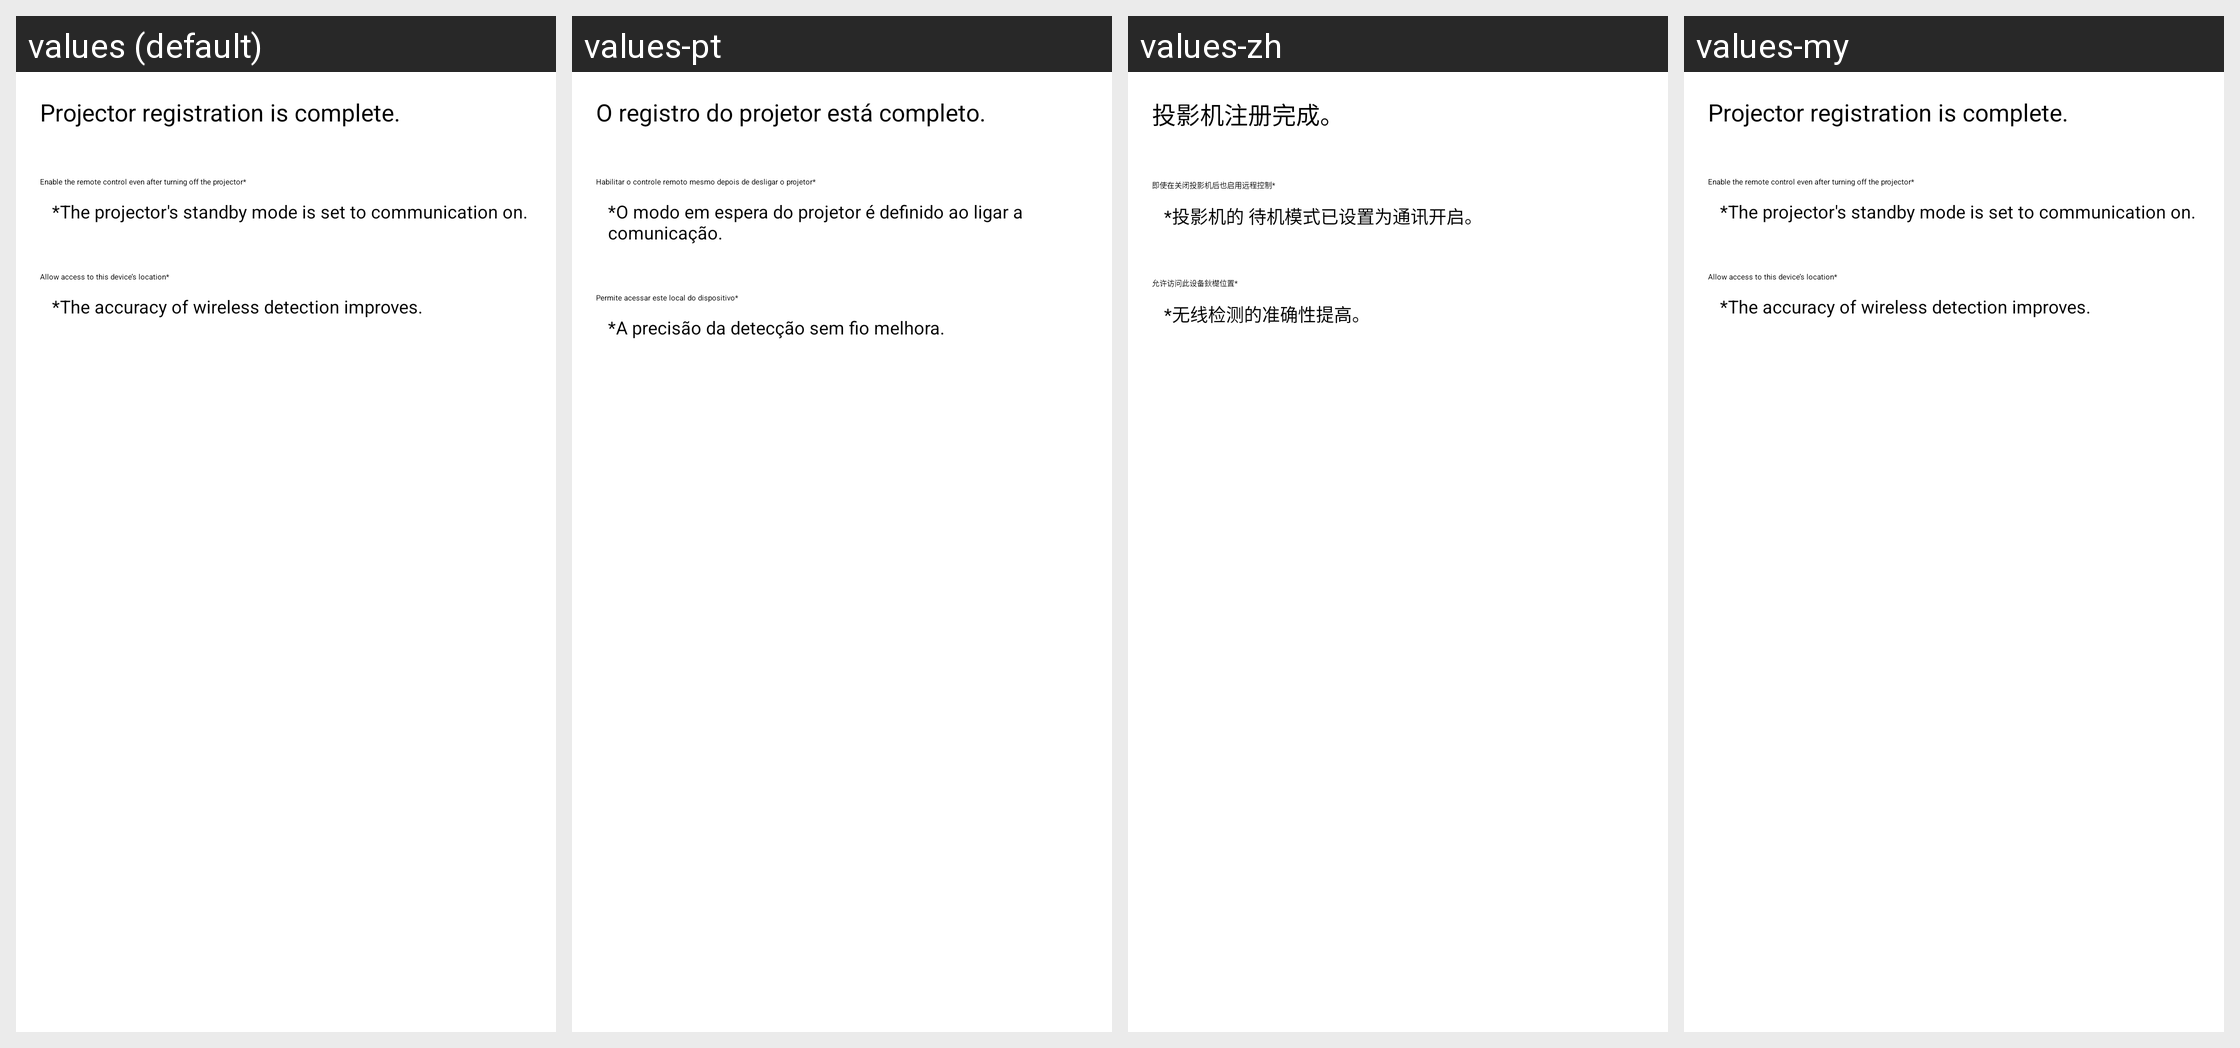

Locale-by-locale string values for the Android screen shown in this grid:
Android screen res/layout/dialog_registered.xml rendered under 4 locales, left to right: values (default), values-pt, values-zh, values-my. Device: Nexus 5 (rendered at 1080×1920; each locale shown at half size, 540×960, under a caption strip naming it); theme style_theme_noab.
Other locales in the repository, not shown: values-af, values-as, values-bn, values-bs, values-ca, values-en-rGB, values-es, values-et, values-eu, values-fa, values-fr, values-fr-rCA, values-gl, values-hi, values-hu, values-it, values-iw, values-ja, values-km, values-kn, values-ko, values-ky, values-mr, values-nb, values-ne, values-nl, values-or, values-pa, values-ro, values-ru, values-sl, values-sq, values-ta, values-te, values-tl, values-tr, values-vi, values-zh-rCN, values-zh-rHK.
Strings drawn on this screen, with the default value and each locale's value (text and hints the layout hard-codes, and strings that could not be matched under every locale, appear in the picture but are not listed):

_RegisteredProjectorsMsg_
  values: Projector registration is complete.
  values-pt: O registro do projetor está completo.
  values-zh: 投影机注册完成。
  values-my: Projector registration is complete.  [not translated; the default value is used]

_ContinueUsingRemocon_
  values: Enable the remote control even after turning off the projector*
  values-pt: Habilitar o controle remoto mesmo depois de desligar o projetor*
  values-zh: 即使在关闭投影机后也启用远程控制*
  values-my: Enable the remote control even after turning off the projector*  [not translated; the default value is used]

_SetToCommunicationOn_
  values: *The projector's standby mode is set to communication on.
  values-pt: *O modo em espera do projetor é definido ao ligar a comunicação.
  values-zh: *投影机的 待机模式已设置为通讯开启。
  values-my: *The projector's standby mode is set to communication on.  [not translated; the default value is used]

_AllowLocationPermission_
  values: Allow access to this device’s location*
  values-pt: Permite acessar este local do dispositivo*
  values-zh: 允许访问此设备鈥檚位置*
  values-my: Allow access to this device’s location*  [not translated; the default value is used]

_ImprovesWirelessDetection_
  values: *The accuracy of wireless detection improves.
  values-pt: *A precisão da detecção sem fio melhora.
  values-zh: *无线检测的准确性提高。
  values-my: *The accuracy of wireless detection improves.  [not translated; the default value is used]
